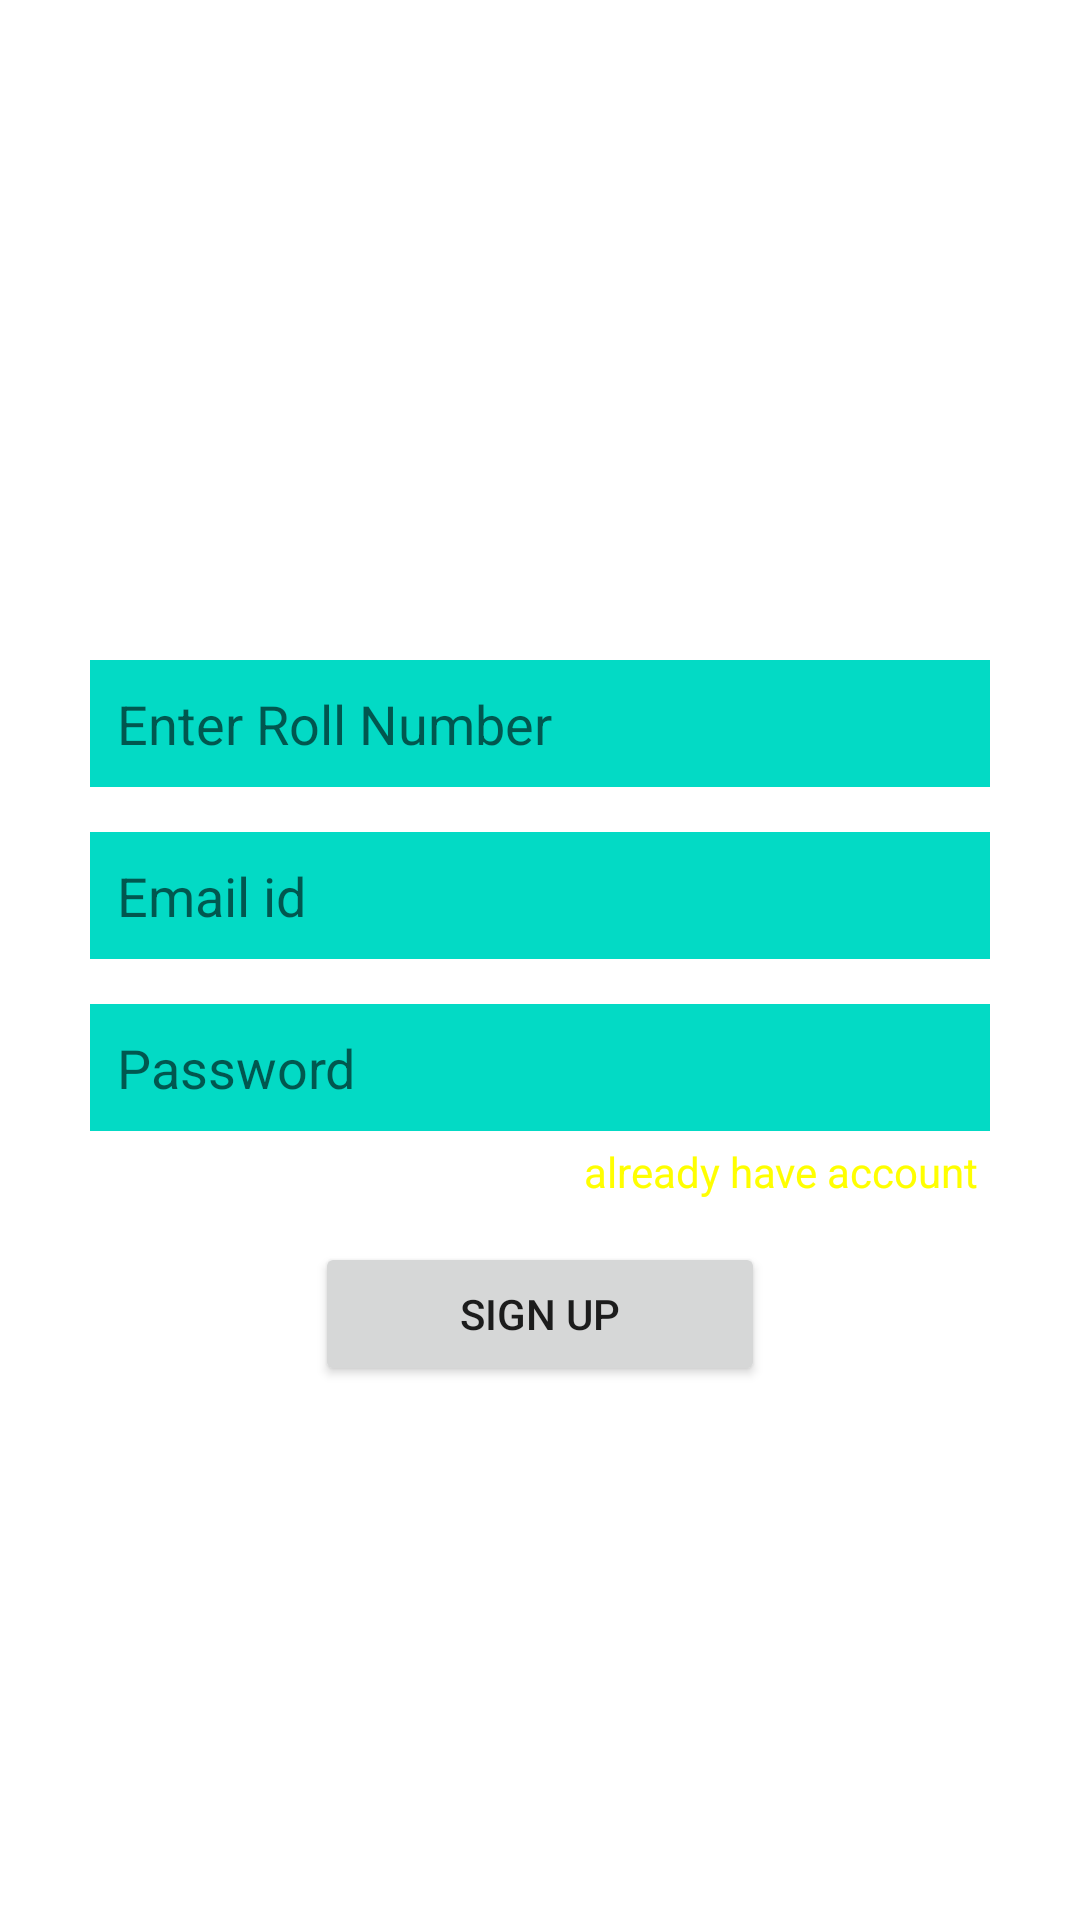

Layout XML and referenced resources for this Android screen:
<!-- AndroidManifest.xml: application theme Theme.Spasbynituk -->
<!-- res/layout/activity_student.xml -->
<?xml version="1.0" encoding="utf-8"?>
<LinearLayout xmlns:android="http://schemas.android.com/apk/res/android"
    xmlns:app="http://schemas.android.com/apk/res-auto"
    xmlns:tools="http://schemas.android.com/tools"
    android:layout_width="match_parent"
    android:layout_height="match_parent"
    android:background="@drawable/bgforsinglerow"
    android:gravity="center"
    android:orientation="vertical"
    tools:context=".signinactivity">

    <LinearLayout
        android:layout_width="match_parent"
        android:layout_height="match_parent"
        android:layout_marginStart="30dp"
        android:layout_marginLeft="30dp"
        android:layout_marginTop="200dp"
        android:layout_marginEnd="30dp"
        android:layout_marginRight="30dp"
        android:gravity="center_horizontal"
        android:orientation="vertical">

        <EditText
            android:id="@+id/etUsername"
            android:layout_width="match_parent"
            android:layout_height="wrap_content"
            android:layout_marginTop="20dp"
            android:layout_marginBottom="15dp"
            android:background="@color/teal_200"
            android:ems="10"
            android:hint="Enter Roll Number"
            android:inputType="textPersonName"
            android:padding="9dp" />

        <EditText
            android:id="@+id/etEmail"
            android:layout_width="match_parent"
            android:layout_height="wrap_content"
            android:layout_marginBottom="15dp"
            android:background="@color/teal_200"
            android:ems="10"
            android:hint="Email id"
            android:inputType="textEmailAddress"
            android:padding="9dp" />

        <EditText
            android:id="@+id/etPassword"
            android:layout_width="match_parent"
            android:layout_height="wrap_content"
            android:background="@color/teal_200"
            android:ems="10"
            android:hint="Password"
            android:inputType="textPassword"
            android:padding="9dp" />

        <TextView
            android:id="@+id/etacccount"
            android:layout_width="wrap_content"
            android:layout_height="wrap_content"
            android:layout_gravity="right"
            android:gravity="right"
            android:padding="4dp"
            android:text="already have account"
            android:textColor="#FFFF00" />

        <Button
            android:id="@+id/button3"
            android:layout_width="150dp"
            android:layout_height="wrap_content"
            android:layout_marginTop="10dp"
            android:text="sign up"
            app:cornerRadius="20dp" />
    </LinearLayout>
</LinearLayout>
<!-- resources referenced by this layout -->
<resources>
  <color name="teal_200">#FF03DAC5</color>
  <style name="Theme.Spasbynituk" parent="Theme.MaterialComponents.DayNight.DarkActionBar">
          
          <item name="colorPrimary">@color/colorPrimary</item>
          <item name="colorPrimaryVariant">@color/colorPrimaryDark</item>
          <item name="colorOnPrimary">@color/white</item>
          
          <item name="colorSecondary">@color/teal_200</item>
          <item name="colorSecondaryVariant">@color/teal_700</item>
          <item name="colorOnSecondary">@color/black</item>
          
          <item name="android:statusBarColor" tools:targetApi="l">?attr/colorPrimaryVariant</item>
          
      </style>
  <color name="colorPrimary">#0b6156</color>
  <color name="colorPrimaryDark">#095049</color>
  <color name="white">#FFFFFFFF</color>
  <color name="teal_700">#FF018786</color>
  <color name="black">#FF000000</color>
</resources>
